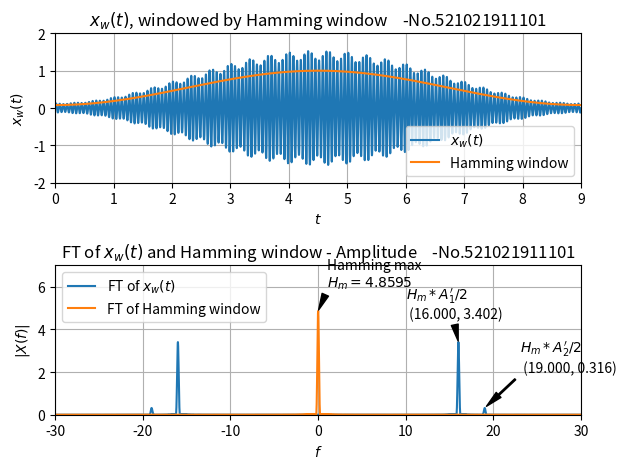

Python code for this plot:
"""
Exercise 6-c
"""
import matplotlib.pyplot as plt
import numpy as np
from scipy import signal

studentId = "    -No.521021911101"

PI = np.pi
fs = 1000
dt = 1 / fs
f1 = 16
f2 = 19
A1 = 1.4
A2 = 0.13
D = 9
df = 0.01


def x(t):
    return A1 * np.sin(2 * PI * f1 * t) + A2 * np.sin(2 * PI * f2 * t)


def CTFT(y, t, f):
    dY = y * np.exp(-1j * 2 * PI * f * t) * dt
    return dY.sum()


time = np.arange(0, D, 1 / fs)
hamming_window = signal.windows.hamming(time.size, sym=True)

xt = x(time)
xw = xt * hamming_window
# time domain
plt.subplot(211)
plt.plot(time, xw, label="$x_w(t)$")
plt.plot(time, hamming_window, label="Hamming window")

plt.title("$x_w(t)$, windowed by Hamming window" + studentId)
plt.xlabel("$t$")
plt.ylabel("$x_w(t)$")
plt.axis([0, D, -2, 2])
plt.grid(True)
plt.legend()

# freq domain
freq = np.arange(-30, 30, df)
xf = np.array([CTFT(xw, time, f) for f in freq])
hamming_FT = np.array([CTFT(hamming_window, time, f) for f in freq])
hamming_max = np.abs(hamming_FT).max()
print("Hm = ", hamming_max)

plt.subplot(212)
plt.plot(freq, np.abs(xf), label="FT of $x_w(t)$")
plt.plot(freq, np.abs(hamming_FT), label="FT of Hamming window")

plt.axis([-30, 30, 0, 7])
plt.title("FT of $x_w(t)$ and Hamming window - Amplitude" + studentId)
plt.xlabel("$f$")
plt.ylabel("$|X(f)|$")
plt.grid(True)
plt.annotate(
    "$H_m*A_1'/2$\n (16.000, 3.402)",
    xy=(16.000, 3.402),
    xytext=(10, 4.5),
    arrowprops=dict(facecolor="black", shrink=0.05, width=1, headwidth=5),
)
plt.annotate(
    "$H_m*A_2'/2$\n (19.000, 0.316)",
    xy=(19.000, 0.316),
    xytext=(23, 2),
    arrowprops=dict(facecolor="black", shrink=0.05, width=1, headwidth=5),
)
plt.annotate(
    "Hamming max \n$H_m=4.8595$",
    xy=(0, hamming_max),
    xytext=(1, 6),
    arrowprops=dict(facecolor="black", shrink=0.05, width=1, headwidth=5),
)

plt.legend()

plt.tight_layout()
plt.show()
